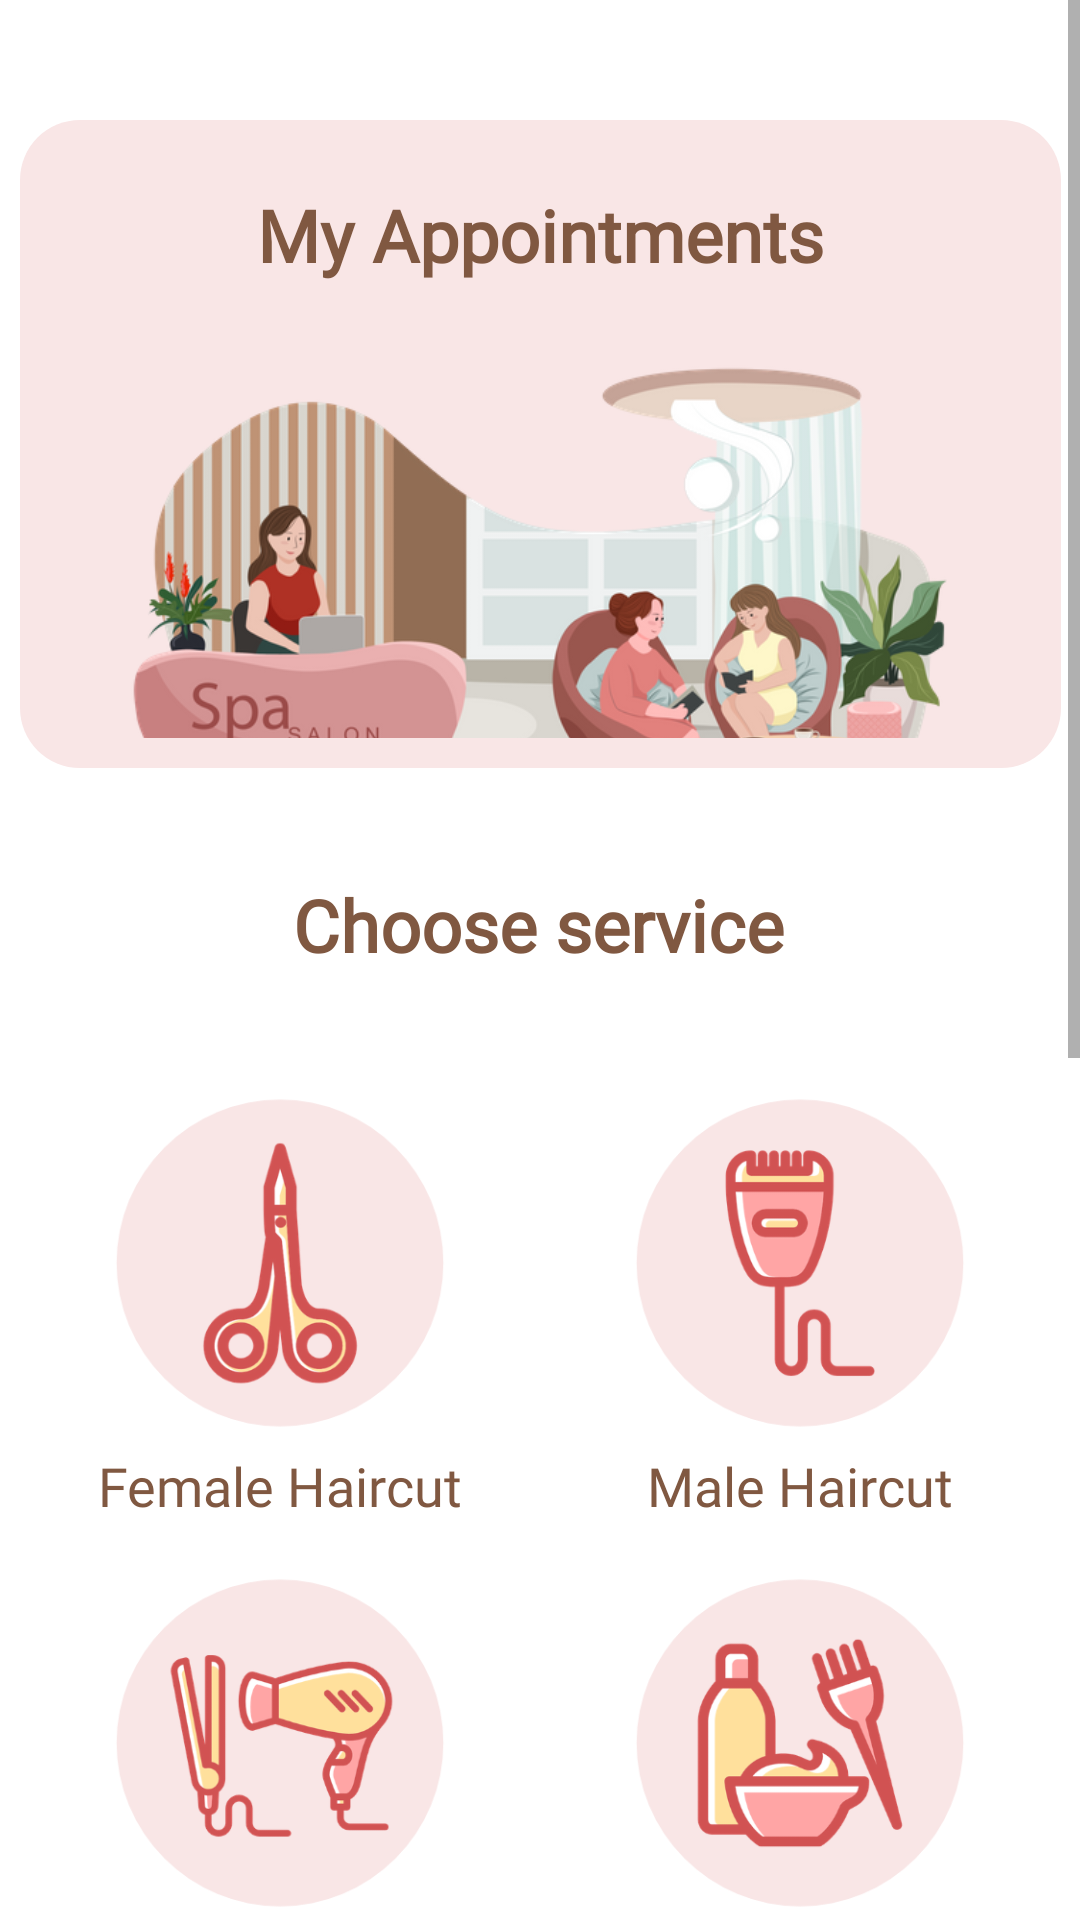

Produce the Android XML layout that renders to this screen, including the resource entries it uses.
<!-- AndroidManifest.xml: application theme Theme.TheLookSalon -->
<!-- res/layout/activity_services.xml -->
<?xml version="1.0" encoding="utf-8"?>
<ScrollView xmlns:android="http://schemas.android.com/apk/res/android"
    xmlns:app="http://schemas.android.com/apk/res-auto"
    xmlns:tools="http://schemas.android.com/tools"
    android:layout_width="match_parent"
    android:layout_height="match_parent"
    android:background="@color/white"
    android:fillViewport="true">

    <androidx.constraintlayout.widget.ConstraintLayout
        android:layout_width="match_parent"
        android:layout_height="match_parent">

        <androidx.appcompat.widget.AppCompatButton
            android:id="@+id/femalehaircut_btn"
            style="@style/ServicesButtonStyle"
            android:background="@drawable/haircut"
            app:layout_constraintBottom_toTopOf="@+id/hairstyle_btn"
            app:layout_constraintEnd_toStartOf="@+id/malehaircut_btn"
            app:layout_constraintHorizontal_bias="0.5"
            app:layout_constraintStart_toStartOf="parent"
            app:layout_constraintTop_toBottomOf="@+id/titleservice" />

        <androidx.appcompat.widget.AppCompatButton
            android:id="@+id/malehaircut_btn"
            style="@style/ServicesButtonStyle"
            android:background="@drawable/mancut"
            app:layout_constraintEnd_toEndOf="parent"
            app:layout_constraintHorizontal_bias="0.5"
            app:layout_constraintStart_toEndOf="@+id/femalehaircut_btn"
            app:layout_constraintTop_toTopOf="@+id/femalehaircut_btn" />

        <androidx.appcompat.widget.AppCompatButton
            android:id="@+id/hairstyle_btn"
            style="@style/ServicesButtonStyle"
            android:background="@drawable/hairstyles"
            app:layout_constraintBottom_toTopOf="@+id/makeup_btn"
            app:layout_constraintEnd_toStartOf="@+id/hairdye_btn"
            app:layout_constraintHorizontal_bias="0.5"
            app:layout_constraintStart_toStartOf="parent"
            app:layout_constraintTop_toBottomOf="@+id/femalehaircut_btn" />

        <androidx.appcompat.widget.AppCompatButton
            android:id="@+id/hairdye_btn"
            style="@style/ServicesButtonStyle"
            android:background="@drawable/hairdye"
            app:layout_constraintEnd_toEndOf="parent"
            app:layout_constraintHorizontal_bias="0.5"
            app:layout_constraintStart_toEndOf="@+id/hairstyle_btn"
            app:layout_constraintTop_toTopOf="@+id/hairstyle_btn" />

        <androidx.appcompat.widget.AppCompatButton
            android:id="@+id/makeup_btn"
            style="@style/ServicesButtonStyle"
            android:background="@drawable/makeup"
            app:layout_constraintBottom_toTopOf="@+id/lash_btn"
            app:layout_constraintEnd_toStartOf="@+id/brows_btn"
            app:layout_constraintHorizontal_bias="0.5"
            app:layout_constraintStart_toStartOf="parent"
            app:layout_constraintTop_toBottomOf="@+id/hairstyle_btn" />

        <androidx.appcompat.widget.AppCompatButton
            android:id="@+id/brows_btn"
            style="@style/ServicesButtonStyle"
            android:background="@drawable/eyebrow"
            app:layout_constraintEnd_toEndOf="parent"
            app:layout_constraintHorizontal_bias="0.5"
            app:layout_constraintStart_toEndOf="@+id/makeup_btn"
            app:layout_constraintTop_toTopOf="@+id/makeup_btn" />

        <androidx.appcompat.widget.AppCompatButton
            android:id="@+id/lash_btn"
            style="@style/ServicesButtonStyle"
            android:background="@drawable/lashes"
            app:layout_constraintBottom_toTopOf="@+id/manicure_btn"
            app:layout_constraintEnd_toStartOf="@+id/spa_btn"
            app:layout_constraintHorizontal_bias="0.5"
            app:layout_constraintStart_toStartOf="parent"
            app:layout_constraintTop_toBottomOf="@+id/makeup_btn" />

        <androidx.appcompat.widget.AppCompatButton
            android:id="@+id/spa_btn"
            style="@style/ServicesButtonStyle"
            android:background="@drawable/spa"
            app:layout_constraintEnd_toEndOf="parent"
            app:layout_constraintHorizontal_bias="0.5"
            app:layout_constraintStart_toEndOf="@+id/lash_btn"
            app:layout_constraintTop_toTopOf="@+id/lash_btn" />

        <androidx.appcompat.widget.AppCompatButton
            android:id="@+id/manicure_btn"
            style="@style/ServicesButtonStyle"
            android:layout_marginBottom="16dp"
            android:background="@drawable/nails"
            app:layout_constraintBottom_toBottomOf="parent"
            app:layout_constraintEnd_toStartOf="@+id/pedicure_btn"
            app:layout_constraintHorizontal_bias="0.5"
            app:layout_constraintStart_toStartOf="parent"
            app:layout_constraintTop_toBottomOf="@+id/lash_btn" />

        <androidx.appcompat.widget.AppCompatButton
            android:id="@+id/pedicure_btn"
            style="@style/ServicesButtonStyle"
            android:background="@drawable/clinicpedi"
            app:layout_constraintEnd_toEndOf="parent"
            app:layout_constraintHorizontal_bias="0.5"
            app:layout_constraintStart_toEndOf="@+id/manicure_btn"
            app:layout_constraintTop_toBottomOf="@+id/spa_btn" />

        <TextView
            android:id="@+id/haircutid"
            style="@style/ServicesTextViewStyle"
            android:text="Female Haircut"
            app:layout_constraintEnd_toEndOf="@+id/femalehaircut_btn"
            app:layout_constraintStart_toStartOf="@+id/femalehaircut_btn"
            app:layout_constraintTop_toTopOf="@+id/femalehaircut_btn" />

        <TextView
            android:id="@+id/mancut"
            style="@style/ServicesTextViewStyle"
            android:text="Male Haircut"
            app:layout_constraintEnd_toEndOf="@+id/malehaircut_btn"
            app:layout_constraintStart_toStartOf="@+id/malehaircut_btn"
            app:layout_constraintTop_toTopOf="@+id/malehaircut_btn" />

        <TextView
            android:id="@+id/hairdressing"
            style="@style/ServicesTextViewStyle"
            android:text="Hairdressing"
            app:layout_constraintEnd_toEndOf="@+id/hairstyle_btn"
            app:layout_constraintStart_toStartOf="@+id/hairstyle_btn"
            app:layout_constraintTop_toBottomOf="@+id/femalehaircut_btn" />

        <TextView
            android:id="@+id/haircolor"
            style="@style/ServicesTextViewStyle"
            android:text="Hair Colouring"
            app:layout_constraintEnd_toEndOf="@+id/hairdye_btn"
            app:layout_constraintStart_toStartOf="@+id/hairdye_btn"
            app:layout_constraintTop_toBottomOf="@+id/malehaircut_btn" />

        <TextView
            android:id="@+id/makeup"
            style="@style/ServicesTextViewStyle"
            android:text="Makeup"
            app:layout_constraintEnd_toEndOf="@+id/makeup_btn"
            app:layout_constraintStart_toStartOf="@+id/makeup_btn"
            app:layout_constraintTop_toBottomOf="@+id/hairstyle_btn" />

        <TextView
            android:id="@+id/brow"
            style="@style/ServicesTextViewStyle"
            android:text="Microblading"
            app:layout_constraintEnd_toEndOf="@+id/brows_btn"
            app:layout_constraintStart_toStartOf="@+id/brows_btn"
            app:layout_constraintTop_toBottomOf="@+id/hairdye_btn" />

        <TextView
            android:id="@+id/lashes"
            style="@style/ServicesTextViewStyle"
            android:text="Lash Extensions"
            app:layout_constraintEnd_toEndOf="@+id/lash_btn"
            app:layout_constraintStart_toStartOf="@+id/lash_btn"
            app:layout_constraintTop_toBottomOf="@+id/makeup_btn" />

        <TextView
            android:id="@+id/spa"
            style="@style/ServicesTextViewStyle"
            android:text="Spa"
            app:layout_constraintEnd_toEndOf="@+id/spa_btn"
            app:layout_constraintStart_toStartOf="@+id/spa_btn"
            app:layout_constraintTop_toBottomOf="@+id/brows_btn" />

        <TextView
            android:id="@+id/nails"
            style="@style/ServicesTextViewStyle"
            android:text="Manicure"
            app:layout_constraintEnd_toEndOf="@+id/manicure_btn"
            app:layout_constraintStart_toStartOf="@+id/manicure_btn"
            app:layout_constraintTop_toBottomOf="@+id/lash_btn" />

        <TextView
            android:id="@+id/textView10"
            style="@style/ServicesTextViewStyle"
            android:text="Pedicure"
            app:layout_constraintEnd_toEndOf="@+id/pedicure_btn"
            app:layout_constraintStart_toStartOf="@+id/pedicure_btn"
            app:layout_constraintTop_toBottomOf="@+id/spa_btn" />

        <TextView
            android:id="@+id/titleservice"
            style="@style/AppointmentTextViewStyle"
            android:layout_width="wrap_content"
            android:layout_height="31dp"
            android:layout_marginTop="34dp"
            android:layout_marginBottom="24dp"
            android:fontFamily="@font/work_sans_medium"
            android:text="Choose service"
            android:textAllCaps="false"
            app:layout_constraintBottom_toTopOf="@+id/femalehaircut_btn"
            app:layout_constraintEnd_toEndOf="parent"
            app:layout_constraintHorizontal_bias="0.497"
            app:layout_constraintStart_toStartOf="parent"
            app:layout_constraintTop_toBottomOf="@+id/history_btn" />


        <LinearLayout
            android:id="@+id/history_btn"
            android:layout_width="347dp"
            android:layout_height="216dp"
            android:layout_marginTop="40dp"
            android:background="@drawable/rec_booking"
            android:orientation="vertical"
            android:paddingBottom="10dp"
            app:layout_constraintBottom_toTopOf="@+id/titleservice"
            app:layout_constraintEnd_toEndOf="parent"
            app:layout_constraintStart_toStartOf="parent"
            app:layout_constraintTop_toTopOf="parent"
            app:layout_constraintVertical_bias="0.482">

            <TextView
                style="@style/AppointmentTitleTextViewStyle"
                android:layout_width="wrap_content"
                android:layout_height="wrap_content"
                android:layout_gravity="center"
                android:layout_marginTop="20dp"
                android:layout_marginBottom="24dp"
                android:fontFamily="@font/work_sans_medium"
                android:text="My Appointments" />

            <ImageView
                android:id="@+id/imageView3"
                android:layout_width="398dp"
                android:layout_height="181dp"
                android:layout_gravity="center"
                app:srcCompat="@drawable/bds33" />
        </LinearLayout>


    </androidx.constraintlayout.widget.ConstraintLayout>
</ScrollView>
<!-- resources referenced by this layout -->
<resources>
  <color name="white">#FFFFFFFF</color>
  <!-- drawable bds33: png bitmap (drawable, 141758 bytes) -->
  <!-- drawable clinicpedi: png bitmap (drawable, 21975 bytes) -->
  <!-- drawable eyebrow: png bitmap (drawable, 39755 bytes) -->
  <!-- drawable haircut: png bitmap (drawable, 32329 bytes) -->
  <!-- drawable hairdye: png bitmap (drawable, 32424 bytes) -->
  <!-- drawable hairstyles: png bitmap (drawable, 36747 bytes) -->
  <!-- drawable lashes: png bitmap (drawable, 19160 bytes) -->
  <!-- drawable makeup: png bitmap (drawable, 32207 bytes) -->
  <!-- drawable mancut: png bitmap (drawable, 23499 bytes) -->
  <!-- drawable nails: png bitmap (drawable, 24298 bytes) -->
  <!-- drawable rec_booking (drawable) -->
  <?xml version="1.0" encoding="utf-8"?>
  <layer-list xmlns:android="http://schemas.android.com/apk/res/android">
  
      <item>
  
          <shape
              android:shape="rectangle">
              <solid android:color="@color/recpink"/>
              <corners android:radius="20dp"
                  />
          </shape>
      </item>
  
  </layer-list>
  <!-- drawable spa: png bitmap (drawable, 46367 bytes) -->
  <style name="AppointmentTextViewStyle">
          <item name="android:layout_width">wrap_content</item>
          <item name="android:layout_height">wrap_content</item>
          <item name="android:textSize">24sp</item>
          <item name="android:fontFamily">@font/work_sans_medium</item>
          <item name="android:textColor">@color/brown</item>
          <item name="android:paddingTop">2dp</item>
          <item name="android:layout_marginTop">136dp</item>
          <item name="android:textStyle">bold</item>
  
      </style>
  <style name="AppointmentTitleTextViewStyle">
          <item name="android:layout_width">wrap_content</item>
          <item name="android:layout_height">wrap_content</item>
          <item name="android:textSize">24sp</item>
          <item name="android:fontFamily">@font/work_sans_medium</item>
          <item name="android:textColor">@color/brown</item>
          <item name="android:paddingTop">2dp</item>
          <item name="android:textStyle">bold</item>
  
      </style>
  <style name="ServicesButtonStyle">
          <item name="android:layout_width">160dp</item>
          <item name="android:layout_height">160dp</item>
  
      </style>
  <style name="ServicesTextViewStyle">
          <item name="android:layout_width">wrap_content</item>
          <item name="android:layout_height">wrap_content</item>
          <item name="android:textSize">18sp</item>
          <item name="android:fontFamily">@font/work_sans_medium</item>
          <item name="android:textColor">@color/brown</item>
          <item name="android:paddingTop">2dp</item>
          <item name="android:layout_marginTop">136dp</item>
  
      </style>
  <style name="Theme.TheLookSalon" parent="Theme.AppCompat.DayNight.DarkActionBar">
          
          <item name="colorPrimary">@color/teal_700</item>
          <item name="colorPrimaryVariant">@color/dark_green</item>
          <item name="colorOnPrimary">@color/teal_700</item>
          <item name="titleTextColor">@color/white</item>
          
          <item name="colorSecondary">@color/teal_200</item>
          <item name="colorSecondaryVariant">@color/teal_700</item>
          <item name="colorOnSecondary">@color/teal_700</item>
          
          <item name="android:statusBarColor" tools:targetApi="l">?attr/colorPrimaryVariant</item>
          
      </style>
  <color name="recpink">#f9e6e6</color>
  <color name="brown">#805841</color>
  <color name="teal_700">#FF018786</color>
  <color name="dark_green">#124441</color>
  <color name="teal_200">#FF03DAC5</color>
</resources>
